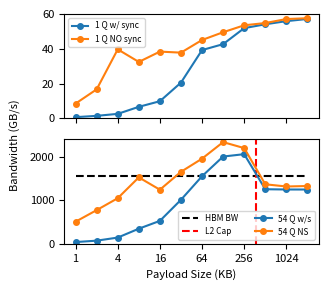

Write Python code to recreate this figure.
import numpy as np
from matplotlib import pyplot as plt

colors = plt.rcParams['axes.prop_cycle'].by_key()['color']
COL_WIDTH = (8.5 - 1.5 - 0.25) / 2
TEXT_WIDTH = 8.5 - 1.5

l2bw = np.array([
    [0.72,  39.94,   8.53,  508.31],
    [1.46,  72.09,   16.7,  774.22],
    [2.61,  143.01,  39.69, 1048.21],
    [6.65,  347.10,  32.45, 1527.23],
    [9.88,  527.12,  38.39, 1243.44],
    [20.56, 1011.64, 37.79, 1655.05],
    [39.27, 1553.40, 45.06, 1957.41],
    [42.67, 2005.75, 49.52, 2337.46],
    [51.87, 2060.69, 53.51, 2200.11],
    [54.09, 1254.44, 54.8,  1368.28],
    [55.89, 1248.38, 57.1,  1317.30],
    [57.15, 1247.80, 57.58, 1328.61],
])

num_prod_cons = np.array([1, 27])

payload_kb = np.array([
    1, 2, 4, 8, 16, 32, 64, 128, 256, 512, 1024, 2048
])

print('1 Queues')
for i, x in enumerate(l2bw[:, 2] / l2bw[:, 0]):
    print(f'{payload_kb[i]}KB: {x:.2f}x')
print()
print('54 Queues')
for i, x in enumerate(l2bw[:, 3] / l2bw[:, 1]):
    print(f'{payload_kb[i]}KB: {x:.2f}x')


labels = np.array([
    1, 4, 16, 64, 256, 1024
])

fig, (ax1, ax2) = plt.subplots(nrows=2, figsize=(COL_WIDTH, 3), sharex=True, )

lines = []
# labels = []

ax1.plot(payload_kb, l2bw[:, 0], label=f'1 Q w/ sync', marker='o', markersize=4)
ax1.plot(payload_kb, l2bw[:, 2], label=f'1 Q NO sync', marker='o', markersize=4)
ax1.legend(fontsize=6)
ax1.set_ylim(0, 60)
ax1.tick_params(axis='y', labelsize=8)
# ax1.set_ylabel('Bandwidth (GB/s)', fontsize=8)

ax2.plot([1, 2048], [1555, 1555], '--', color='black', label='HBM BW')
ax2.plot([379, 379], [0, 2400], '--', color='red', label='L2 Cap')
ax2.plot(payload_kb, l2bw[:, 1], label=f'54 Q w/s', marker='o', markersize=4)
ax2.plot(payload_kb, l2bw[:, 3], label=f'54 Q NS', marker='o', markersize=4)
ax2.legend(fontsize=6, ncol=2, loc='lower right')
ax2.set_ylim(0, 2400)
ax2.tick_params(axis='y', labelsize=8)
# fig.set_ylabel('Bandwidth (GB/s)', fontsize=8)

fig.text(0.04, 0.5, 'Bandwidth (GB/s)', va='center', rotation='vertical', fontsize=8)

# 1. Do 108 queues
# 2. Do vertical line where L2 capacity is spent

plt.semilogx(base=2)
plt.xlabel('Payload Size (KB)', fontsize=8)

plt.xticks(labels, labels, fontsize=8)

plt.tight_layout()
plt.subplots_adjust(left=0.2)
plt.savefig('qperf.pdf')
